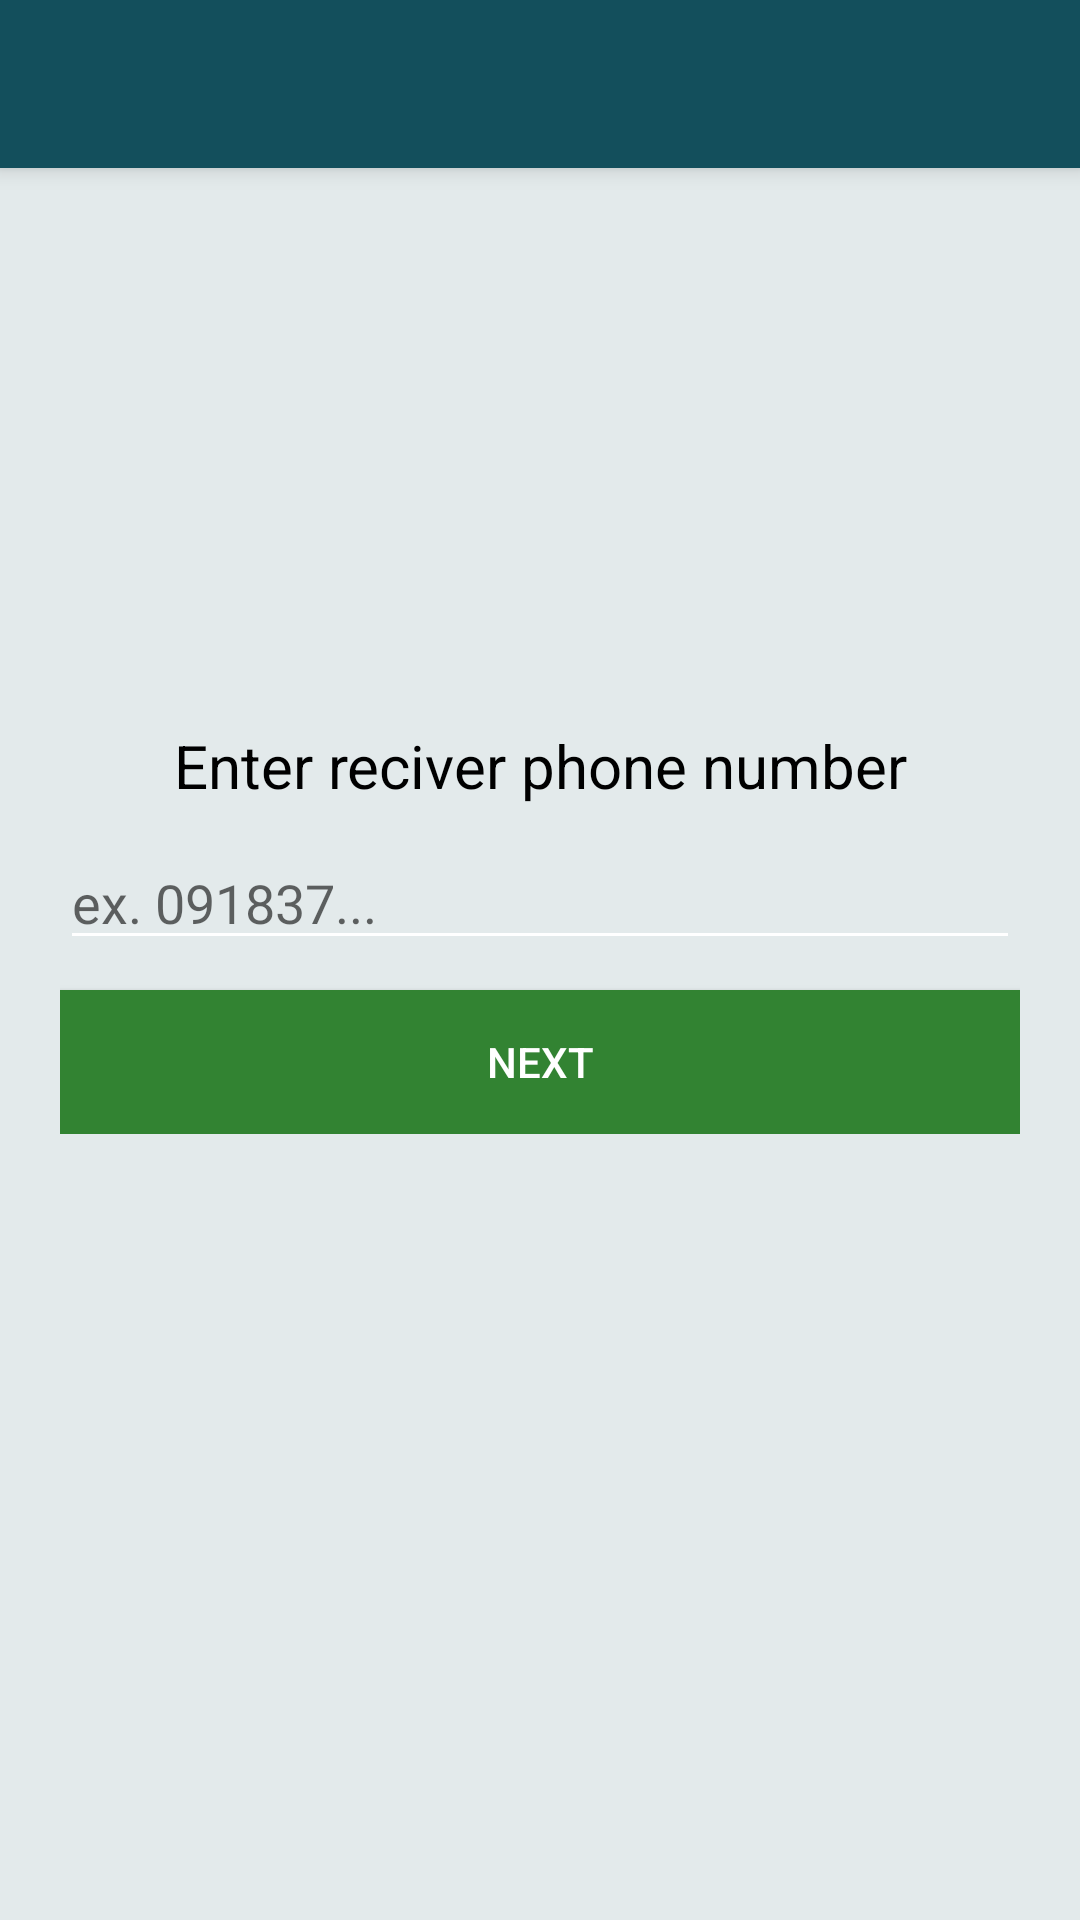

Write the Android layout XML for this screen, with the resource values it uses.
<!-- AndroidManifest.xml: application theme AppTheme -->
<!-- res/layout/activity_transfer_balance.xml -->
<?xml version="1.0" encoding="utf-8"?>
<android.support.design.widget.CoordinatorLayout xmlns:android="http://schemas.android.com/apk/res/android"
    xmlns:app="http://schemas.android.com/apk/res-auto"
    xmlns:tools="http://schemas.android.com/tools"
    android:layout_width="match_parent"
    android:layout_height="match_parent"
    android:fitsSystemWindows="true"
    android:layout_gravity="center"
    >
    <include
        layout="@layout/app_bar"
        android:id="@+id/transfer_appbar"
        android:layout_width="match_parent"
        android:layout_height="wrap_content" />

        <LinearLayout
            android:layout_width="match_parent"
            android:layout_height="wrap_content"
            android:gravity="center"
            android:layout_gravity="center"
            android:orientation="vertical"
            android:paddingLeft="20dp"
            android:paddingRight="20dp"
            android:paddingBottom="20dp">


            <TextView
                android:id="@+id/transfer_phone_tv"
                android:layout_width="match_parent"
                android:layout_height="wrap_content"
                android:text="Enter reciver phone number"
                android:textColor="@color/black"
                android:gravity="center"
                android:textSize="20dp"
                android:layout_marginBottom="10dp"/>
                <EditText
                    android:id="@+id/transfer_phone_et"
                    android:layout_width="match_parent"
                    android:layout_height="wrap_content"
                    android:hint="ex. 091837..."
                    android:inputType="number"/>
            <TextView

                android:textSize="20dp"
                android:id="@+id/transfer_amount_tv"
                android:layout_width="match_parent"
                android:layout_height="wrap_content"
                android:text="Enter amount"

                android:visibility="gone"
                android:textColor="@color/black"
                android:gravity="center"/>
                <EditText
                    android:id="@+id/transfer_amount_et"
                    android:layout_width="match_parent"
                    android:layout_height="wrap_content"
                    android:hint="ex. 200"
                    android:padding="10dp"
                    android:background="@drawable/border_for_layout_custom_1px"
                    android:visibility="gone"
                    android:inputType="number"/>


            <Button
                android:id="@+id/transfer_next_btn"
                android:layout_marginTop="10dp"
                android:layout_width="match_parent"
                android:layout_height="wrap_content"
                android:layout_gravity="center"
                android:text="next"
                android:background="@color/dark_green"
                android:textColor="@color/bg"/>
            <Button
                android:id="@+id/transfer_send_btn"
                android:layout_marginTop="10dp"
                android:layout_width="match_parent"
                android:layout_height="wrap_content"
                android:layout_gravity="center"
                android:text="send"
                android:visibility="gone"
                android:background="@color/dark_green"
                android:textColor="@color/bg"/>

        </LinearLayout>
</android.support.design.widget.CoordinatorLayout>
<!-- res/layout/app_bar.xml (included above) -->
<android.support.v7.widget.Toolbar android:id="@+id/app_bar"
    layout_height="?attr/actionBarSize"
    android:layout_width="match_parent"
    android:layout_height="?attr/actionBarSize"
    android:background="@color/colorPrimary"
    android:elevation="4.5dp"
    app:titleTextColor="@color/bg"
    xmlns:android="http://schemas.android.com/apk/res/android"
    xmlns:app="http://schemas.android.com/apk/res-auto">


</android.support.v7.widget.Toolbar>
<!-- resources referenced by this layout -->
<resources>
  <color name="bg">#ffffff</color>
  <color name="black">#ff000000</color>
  <color name="colorPrimary">#134f5c</color>
  <color name="dark_green">#328332</color>
  <!-- drawable border_for_layout_custom_1px (drawable) -->
  <?xml version="1.0" encoding="utf-8"?>
  <shape xmlns:android="http://schemas.android.com/apk/res/android"
      android:shape="rectangle">
      <stroke
          android:width="0.8dp"
          android:color="@color/divider"
          />
  </shape>
  <style name="AppTheme" parent="Theme.AppCompat.Light.NoActionBar">
          
          <item name="colorPrimary">@color/colorPrimary</item>
          <item name="colorPrimaryDark">@color/colorPrimaryDark</item>
          <item name="colorAccent">@color/colorAccent</item>
          <item name="android:windowTranslucentStatus">true</item>
          <item name="android:statusBarColor">@android:color/transparent</item>
  
          <item name="android:textColor">@android:color/darker_gray</item>
          <item name="android:windowBackground">@color/window_bg</item>
          <item name="android:textColorPrimaryInverse">@color/primary_text_material_dark</item>
          <item name="drawerArrowStyle">@style/DrawerArrowStyle</item>
  
  
          <item name="android:textColorSecondary">@color/bg</item>
          <item name="android:actionMenuTextColor">@color/bg</item>
  
          <item name="android:activatedBackgroundIndicator">@drawable/drawer_list_selector</item>
  
      </style>
  <color name="divider">#1f000000</color>
  <color name="colorPrimaryDark">#0e3f4a</color>
  <color name="colorAccent">#37c6ff</color>
  <color name="window_bg">#e3eaeb</color>
  <color name="primary_text_material_dark">#f9f8f7</color>
  <style name="DrawerArrowStyle" parent="Widget.AppCompat.DrawerArrowToggle">
          <item name="color">@android:color/white</item>
      </style>
</resources>
